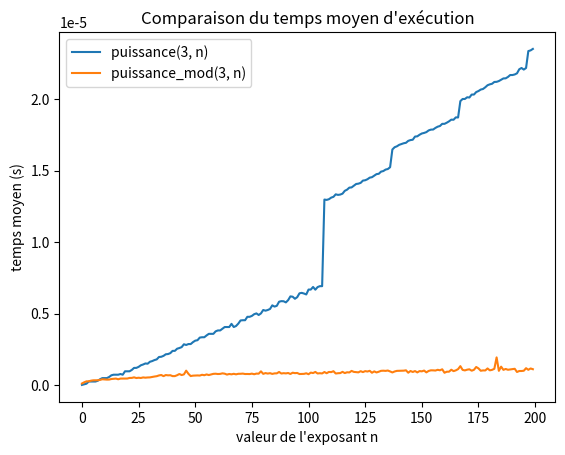

Reproduce this figure in Python. (Note: this script raises an exception after producing the figure.)
import time

import matplotlib.pyplot as plt

def puissance(a, n):
    if n == 0:
        return 1
    else:
        return a * puissance(a, n-1)
    
def puissance_mod(a, n):
    if n == 0:
        return 1
    if n % 2 == 0:
        return puissance_mod(a*a, n//2)
    else:
        return a * puissance_mod(a*a, (n-1)//2)


def mesure(n):
    t0 = time.time()
    h = puissance(3,n)
    return time.time() - t0

def mesure_mod(n):
    t0 = time.time()
    h = puissance_mod(3,n)
    return time.time() - t0


def moy_mesure(n, nb):
    s = []
    for k in range(nb):
        s.append(mesure(n))
    s.sort()
    ns = s[10:40]
    return sum(ns)/len(ns)

nmes = 100
sig = 10

def moy_mesure_mod(n, nb):
    s = []
    for k in range(nb):
        s.append(mesure_mod(n))
    s.sort()
    delta = int(nmes*sig/100)
    
    k1 = delta
    k2 = nmes - delta
    ns = s[k1:k2]
    return sum(ns)/len(ns)

x = list(range(200))
y = [moy_mesure(mx,nmes) for mx in x]
y_mod = [moy_mesure_mod(mx,nmes) for mx in x]
plt.plot(x,y, label = "puissance(3, n)")
plt.plot(x,y_mod,  label = "puissance_mod(3, n)")
plt.legend(loc="upper left")
plt.xlabel("valeur de l'exposant n")
plt.ylabel("temps moyen (s)")
plt.title("Comparaison du temps moyen d'exécution")
plt.show()
plt.save("test.png")
